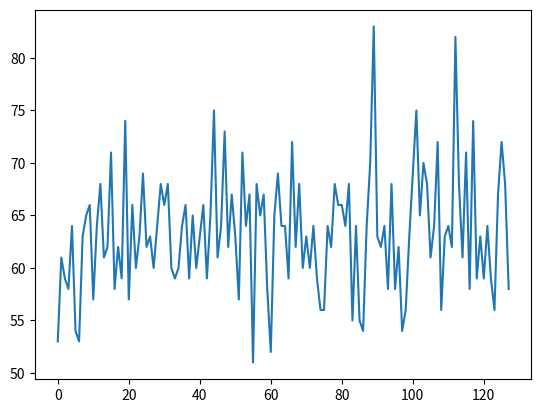

The script that saved this image:
'''
Created on Dec 18, 2016

[redacted]
'''

import numpy as np
from matplotlib import pyplot as pp

def create_signal( amount, mu=0, sigma=1 ):
    return np.random.normal( mu, sigma, amount )

def create_clap( amplitude, samples_per_period ):
    return amplitude*np.sin( 2*np.pi*np.arange( samples_per_period )/samples_per_period ) 

def add_clap( x, loc, nclap, amplitude, samples_per_period ):
    x[loc:loc+samples_per_period] = create_clap( amplitude, samples_per_period )
    nclap = nclap+1
    return (x,nclap)

if __name__ == '__main__':
    
    # Define the parameters of the computer-generated signal.
    SIG_SIGMA=6
    SIG_NUMBER_OF_SAMPLES = 128
    SIG_BIAS = 64
    SIG_DATA_DT = np.dtype( np.int16 )
    SIG_NTRIAL = 1
    CLAP_NUMBER_OF_SAMPLES = 8
    CLAP_AMPLITUDE = SIG_BIAS

    # Build the computer-generated signal.
    nclap = 0
    x = create_signal( SIG_NUMBER_OF_SAMPLES, sigma=SIG_SIGMA )
#     x,nclap = add_clap( x, 16, nclap, CLAP_AMPLITUDE*0.95, CLAP_NUMBER_OF_SAMPLES )
#     x,nclap = add_clap( x, 67, nclap, CLAP_AMPLITUDE*0.75, CLAP_NUMBER_OF_SAMPLES )
#     x,nclap = add_clap( x, 90, nclap, CLAP_AMPLITUDE*0.90, CLAP_NUMBER_OF_SAMPLES )
    
    # Convert computer-generated signal into the same type as the real data.
    x = x.astype( SIG_DATA_DT, copy=False )+SIG_BIAS
    
    # Display the clap.
    pp.figure()
    pp.plot( x )
    pp.show()
    
    # Save data
    fname = 'nclap_' + repr(nclap) + '_ntrial_' + repr(SIG_NTRIAL)
    np.savez_compressed( fname, x )
    pass